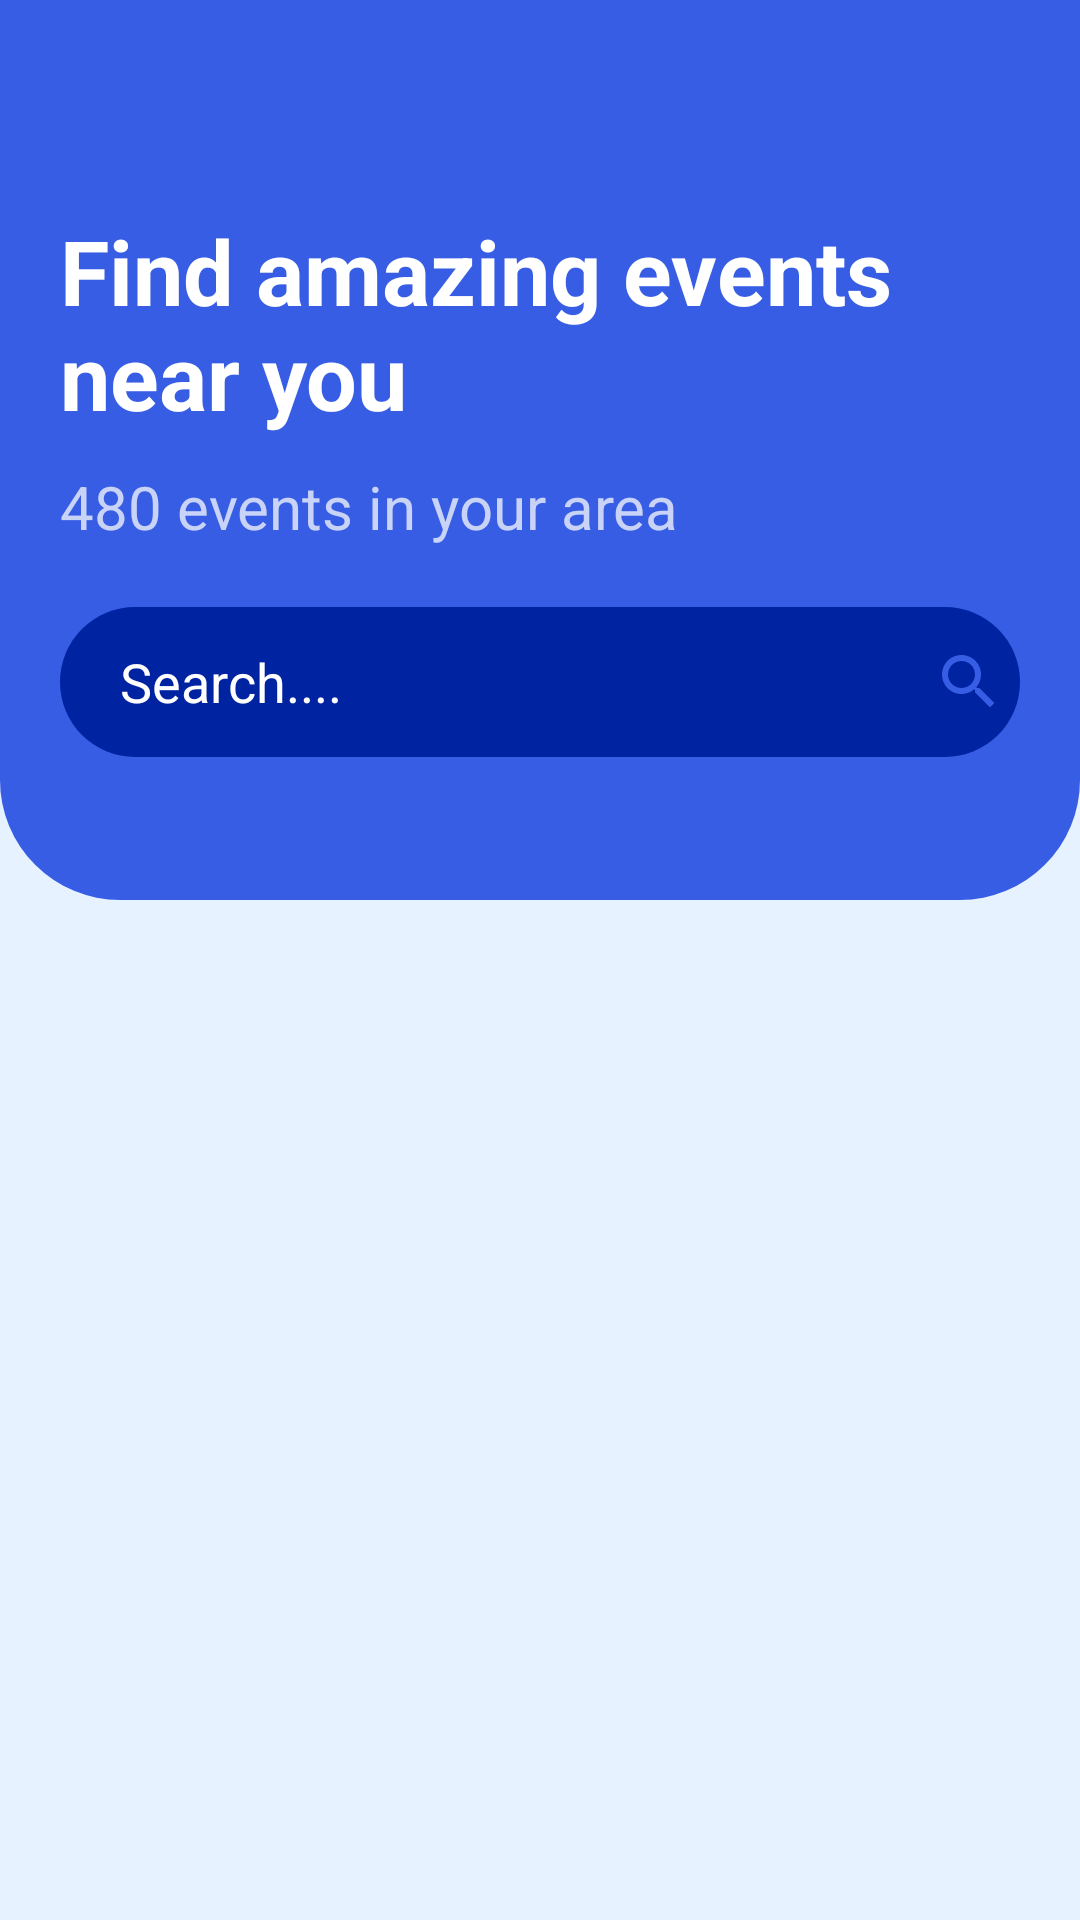

Android layout source for this screen:
<!-- AndroidManifest.xml: application theme Theme.Evently -->
<!-- res/layout/fragment_main_page_list.xml -->
<androidx.coordinatorlayout.widget.CoordinatorLayout
    xmlns:android="http://schemas.android.com/apk/res/android"
    xmlns:app="http://schemas.android.com/apk/res-auto"
    android:id="@+id/main_content"
    android:layout_width="match_parent"
    android:layout_height="match_parent"
    android:orientation="vertical"
    android:background="@color/lightBlue"
    >


    <com.google.android.material.appbar.AppBarLayout
        android:layout_width="match_parent"
        android:layout_height="wrap_content"
        android:fitsSystemWindows="true"
        android:background="@color/lightBlue">

        <com.google.android.material.appbar.CollapsingToolbarLayout
            android:id="@+id/collapsing_toolbar"
            android:layout_width="match_parent"
            android:layout_height="wrap_content"
            app:contentScrim="@color/colorPrimaryDark"
            app:layout_scrollFlags="scroll|snap|exitUntilCollapsed"
            app:title="@string/dashboard_title"
            app:expandedTitleTextAppearance="@style/expandedBarTextStyle"
            >
            <LinearLayout
                android:layout_width="match_parent"
                android:layout_height="300dp"
                android:background="@drawable/custom_app_bar_background"
                android:paddingHorizontal="20dp"
                android:orientation="vertical">
                <TextView
                    android:layout_marginTop="70dp"
                    android:layout_width="match_parent"
                    android:layout_height="wrap_content"
                    android:text="@string/dashboard_heading"
                    android:textColor="@android:color/white"
                    android:textSize="30sp"
                    android:textStyle="bold">

                </TextView>
                <TextView
                    android:layout_marginTop="10dp"
                    android:layout_width="match_parent"
                    android:layout_height="wrap_content"
                    android:text="@string/dashboard_sub_title"
                    android:textColor="@color/lightText"
                    android:textSize="20sp">

                </TextView>
                <EditText
                    android:layout_marginTop="20dp"
                    android:layout_width="match_parent"
                    android:layout_height="wrap_content"
                    android:height="50dp"
                    android:hint="@string/search_bar_hint"
                    android:textColorHint="@color/white"
                    android:paddingLeft="20dp"
                    android:textColor="@color/white"
                    android:background="@drawable/search_bar_background"
                    android:drawableEnd="@drawable/search_btn"
                    android:paddingRight="5dp">

                </EditText>

            </LinearLayout>

            <androidx.appcompat.widget.Toolbar
                android:layout_width="match_parent"
                android:layout_height="?attr/actionBarSize"
                android:background="@color/colorPrimaryDark"
                app:titleTextColor="@color/white">
            </androidx.appcompat.widget.Toolbar>


        </com.google.android.material.appbar.CollapsingToolbarLayout>

    </com.google.android.material.appbar.AppBarLayout>
    <androidx.recyclerview.widget.RecyclerView
        android:layout_width="match_parent"
        android:layout_height="2000dp"
        android:id="@+id/recyclerView"
        app:layout_behavior="com.google.android.material.appbar.AppBarLayout$ScrollingViewBehavior">




    </androidx.recyclerview.widget.RecyclerView>
</androidx.coordinatorlayout.widget.CoordinatorLayout>
<!-- resources referenced by this layout -->
<resources>
  <color name="colorPrimaryDark">#375de4</color>
  <color name="lightBlue">#e6f2ff</color>
  <color name="lightText">#c9d3f7</color>
  <color name="white">#FFffff</color>
  <!-- drawable custom_app_bar_background (drawable) -->
  <?xml version="1.0" encoding="utf-8"?>
  <shape xmlns:android="http://schemas.android.com/apk/res/android"
      android:shape="rectangle"
      >
  <solid
      android:color="@color/colorPrimaryDark">
  
  </solid>
      <corners
          android:bottomLeftRadius="40dp"
          android:bottomRightRadius="40dp">
      </corners>
  </shape>
  <!-- drawable search_bar_background (drawable) -->
  <?xml version="1.0" encoding="utf-8"?>
  <shape xmlns:android="http://schemas.android.com/apk/res/android"
  android:shape="rectangle"
      >
  <solid android:color="@color/searchBarColor"></solid>
      <corners android:radius="140dp"></corners>
  </shape>
  <!-- drawable search_btn (drawable) -->
  <vector android:height="24dp" android:tint="#375DE4"
      android:viewportHeight="24" android:viewportWidth="24"
      android:width="24dp" xmlns:android="http://schemas.android.com/apk/res/android">
      <path android:fillColor="@android:color/white" android:pathData="M15.5,14h-0.79l-0.28,-0.27C15.41,12.59 16,11.11 16,9.5 16,5.91 13.09,3 9.5,3S3,5.91 3,9.5 5.91,16 9.5,16c1.61,0 3.09,-0.59 4.23,-1.57l0.27,0.28v0.79l5,4.99L20.49,19l-4.99,-5zM9.5,14C7.01,14 5,11.99 5,9.5S7.01,5 9.5,5 14,7.01 14,9.5 11.99,14 9.5,14z"/>
  </vector>
  <string name="dashboard_heading">Find amazing events near you</string>
  <string name="dashboard_sub_title">480 events in your area</string>
  <string name="dashboard_title">Dashboard</string>
  <string name="search_bar_hint">Search....</string>
  <style name="expandedBarTextStyle" parent="AppTheme">
          <item name="android:textSize">0sp</item>
          <item name="android:textColor">@android:color/transparent</item>
          <item name="colorAccent">@color/colorAccent</item>
      </style>
  <style name="Theme.Evently" parent="Theme.MaterialComponents.DayNight.NoActionBar">
          
          <item name="colorPrimary">@color/colorPrimary</item>
          <item name="colorPrimaryVariant">@color/colorPrimary</item>
          <item name="colorOnPrimary">@color/white</item>
          
          <item name="colorSecondary">@color/teal_200</item>
          <item name="colorSecondaryVariant">@color/teal_700</item>
          <item name="colorOnSecondary">@color/black</item>
          
          <item name="android:statusBarColor">?attr/colorPrimaryVariant</item>
          <item name="android:navigationBarColor">@color/navigationColor</item>
          
      </style>
  <color name="searchBarColor">#0023A1</color>
  <style name="AppTheme" parent="Theme.MaterialComponents.NoActionBar">
      <item name="colorPrimary">@color/colorPrimary</item>
      <item name="colorPrimaryDark">@color/colorPrimaryDark</item>
      <item name="colorAccent">@color/colorAccent</item>
  </style>
  <color name="colorAccent">#03dac5</color>
  <color name="colorPrimary">#375de4</color>
  <color name="teal_200">#00BCD4</color>
  <color name="teal_700">#009688</color>
  <color name="black">#000000</color>
  <color name="navigationColor">#b7c1e4</color>
</resources>
